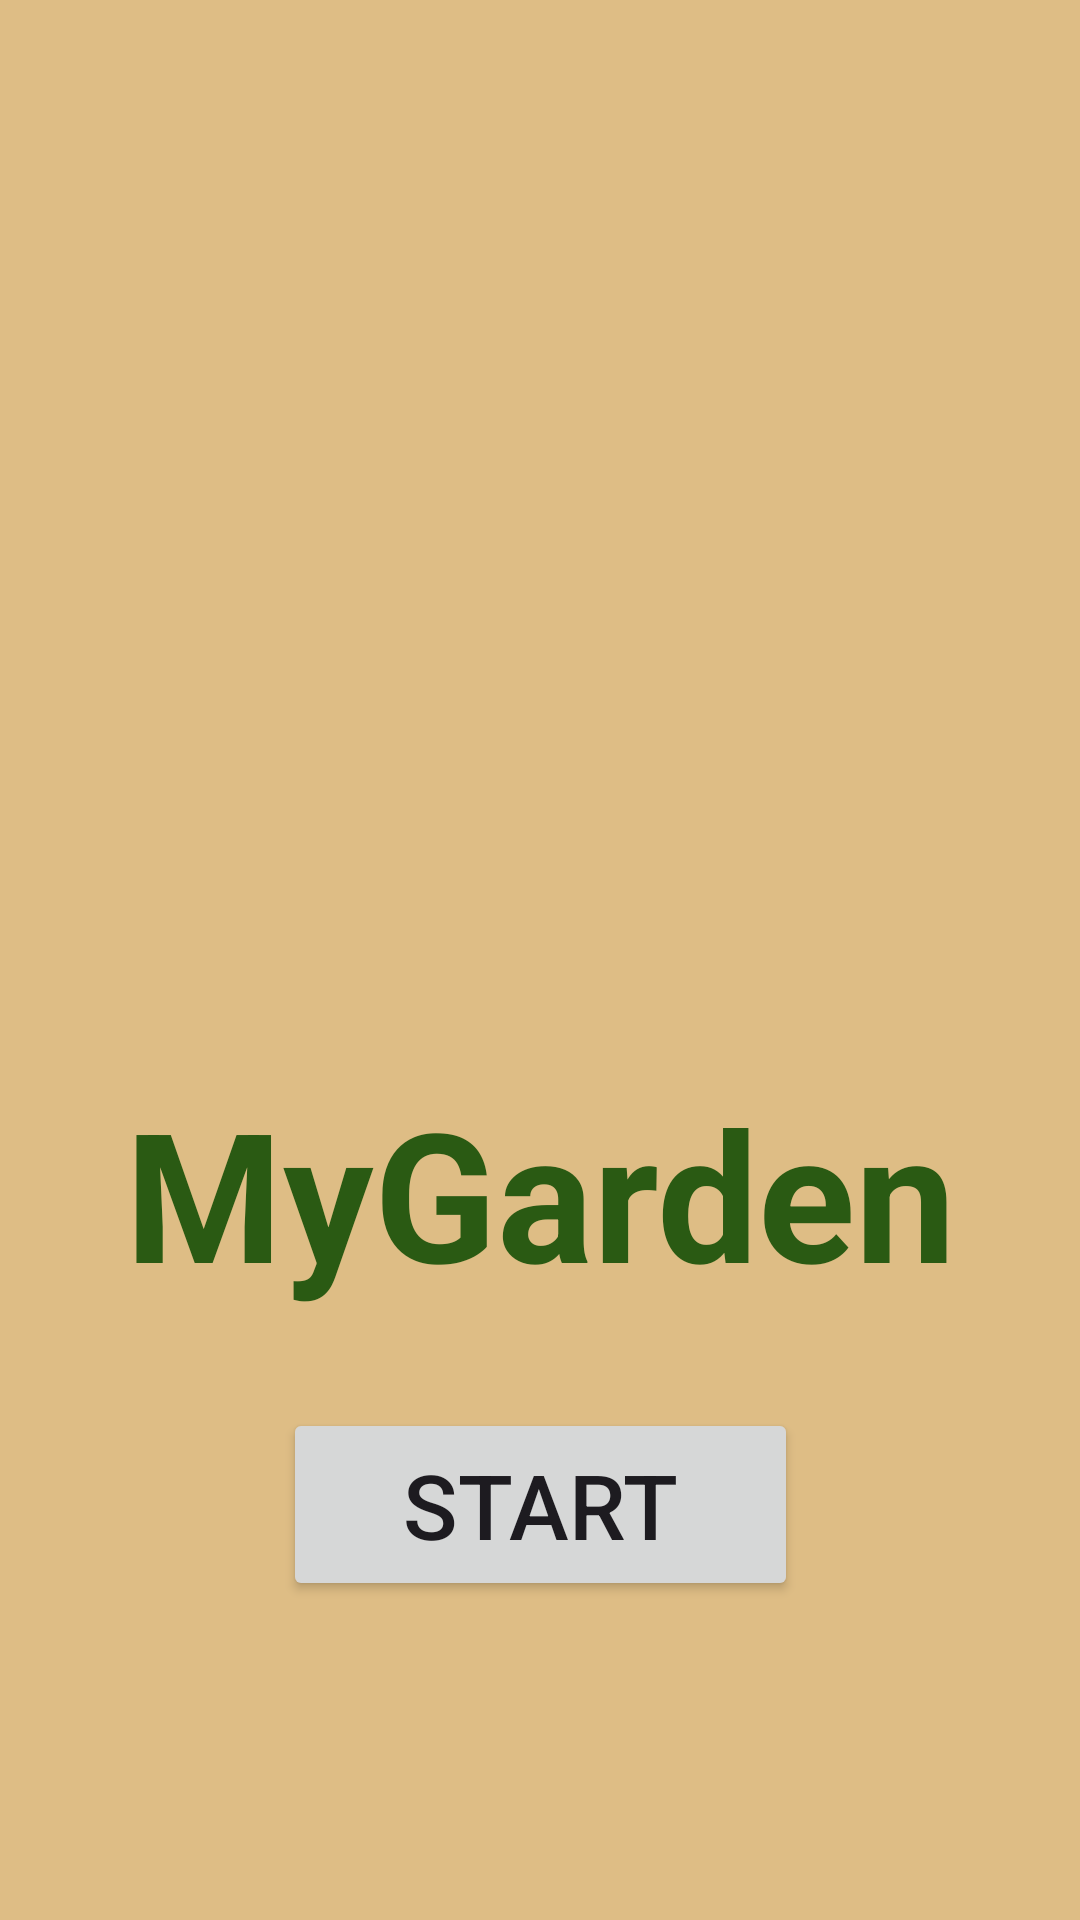

This screen was rendered from an Android layout file. Write that file and the resources it references.
<!-- AndroidManifest.xml: application theme Theme.MyGarden -->
<!-- res/layout/activity_start.xml -->
<?xml version="1.0" encoding="utf-8"?>
<androidx.constraintlayout.widget.ConstraintLayout xmlns:android="http://schemas.android.com/apk/res/android"
    xmlns:app="http://schemas.android.com/apk/res-auto"
    xmlns:tools="http://schemas.android.com/tools"
    android:id="@+id/main"
    android:layout_width="match_parent"
    android:layout_height="match_parent"
    tools:context=".activities.StartActivity">

    <ImageView
        android:id="@+id/imageView"
        android:layout_width="170dp"
        android:layout_height="174dp"
        android:contentDescription="App Logo"
        app:layout_constraintBottom_toTopOf="@+id/App_Name"
        app:layout_constraintEnd_toEndOf="parent"
        app:layout_constraintStart_toStartOf="parent"
        app:layout_constraintTop_toTopOf="parent"
        app:layout_constraintVertical_chainStyle="packed"
        app:layout_constraintVertical_bias="0.60"
        app:srcCompat="@drawable/intro" />

    <TextView
        android:id="@+id/App_Name"
        android:layout_width="0dp"
        android:layout_height="wrap_content"
        android:layout_marginTop="24dp"
        android:text="MyGarden"
        android:textAlignment="center"
        android:textColor="?attr/colorOnSurface"
        android:textSize="60sp"
        android:textStyle="bold"
        app:layout_constraintBottom_toTopOf="@+id/StartButton"
        app:layout_constraintEnd_toEndOf="parent"
        app:layout_constraintStart_toStartOf="parent"
        app:layout_constraintTop_toBottomOf="@+id/imageView" />

    <Button
        android:id="@+id/StartButton"
        android:layout_width="wrap_content"
        android:layout_height="wrap_content"
        android:layout_marginTop="32dp"
        android:paddingStart="40dp"
        android:paddingEnd="40dp"
        android:paddingTop="12dp"
        android:paddingBottom="12dp"
        android:text="START"
        android:textSize="30sp"
        app:layout_constraintBottom_toBottomOf="parent"
        app:layout_constraintEnd_toEndOf="parent"
        app:layout_constraintStart_toStartOf="parent"
        app:layout_constraintTop_toBottomOf="@+id/App_Name" />

</androidx.constraintlayout.widget.ConstraintLayout>
<!-- resources referenced by this layout -->
<resources>
  <style name="Theme.MyGarden" parent="Base.Theme.MyGarden" />
  <style name="Base.Theme.MyGarden" parent="Theme.Material3.DayNight.NoActionBar">
          
          
          <item name="android:windowBackground">@color/beige</item>
          <item name="colorOnSurface">@color/dark_green</item>
          <item name="colorPrimary">@color/dark_orange</item>
          <item name="colorText">@color/black</item>
          <item name="colorOnPrimary">@color/white</item>
          <item name="waterColor">@color/light_blue</item>
      </style>
  <color name="beige">#DEBD85</color>
  <color name="dark_green">#2a5a13</color>
  <color name="dark_orange">#BD7118</color>
  <color name="black">#FF000000</color>
  <color name="white">#FFFFFFFF</color>
  <color name="light_blue">#6EB2FF</color>
</resources>
